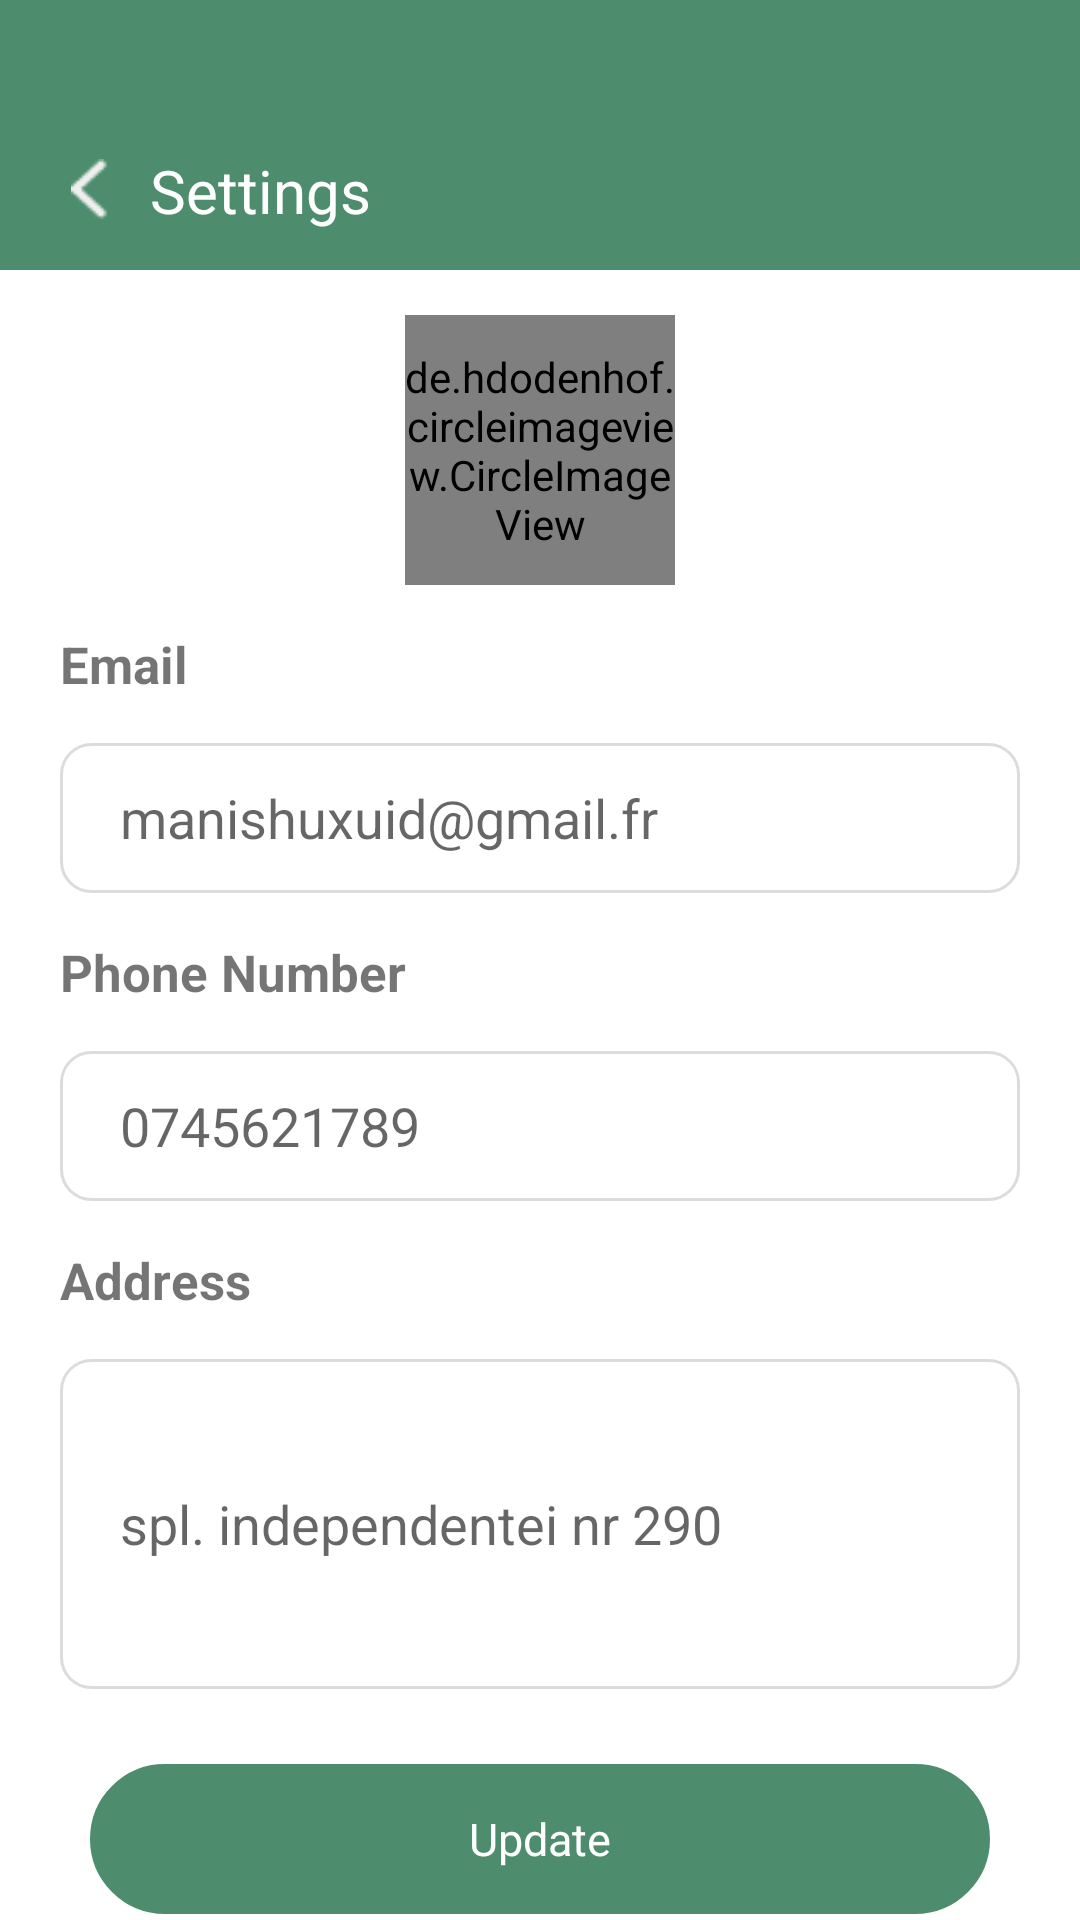

Layout XML and referenced resources for this Android screen:
<!-- AndroidManifest.xml: application theme Theme.ProjetLicence -->
<!-- res/layout/activity_settings_seller.xml -->
<?xml version="1.0" encoding="utf-8"?>
<androidx.constraintlayout.widget.ConstraintLayout xmlns:android="http://schemas.android.com/apk/res/android"
    xmlns:app="http://schemas.android.com/apk/res-auto"
    xmlns:tools="http://schemas.android.com/tools"
    android:layout_width="match_parent"
    android:layout_height="match_parent"
    tools:context=".Activity.SettingsSellerActivity">

    <androidx.constraintlayout.widget.ConstraintLayout
        android:id="@+id/constraint_layout"
        android:layout_width="match_parent"
        android:background="@color/dark_green"
        app:layout_constraintStart_toStartOf="parent"
        app:layout_constraintTop_toTopOf="parent"
        app:layout_constraintEnd_toEndOf="parent"
        android:layout_height="90dp">

        <ImageView
            android:id="@+id/img_back"
            android:layout_width="20dp"
            android:layout_height="20dp"
            android:layout_marginStart="20dp"
            android:layout_marginTop="53dp"
            android:src="@drawable/icon_back"
            app:layout_constraintEnd_toStartOf="@+id/tv_Settings"
            app:layout_constraintStart_toStartOf="parent"
            app:layout_constraintTop_toTopOf="parent" />

        <TextView
            android:id="@+id/tv_Settings"
            android:layout_marginTop="50dp"
            android:text="Settings"
            android:textColor="@color/white"
            android:textSize="20sp"
            android:layout_marginStart="10dp"
            android:layout_width="wrap_content"
            android:layout_height="wrap_content"
            app:layout_constraintTop_toTopOf="parent"
            app:layout_constraintStart_toEndOf="@+id/img_back"
            />

    </androidx.constraintlayout.widget.ConstraintLayout>

    <de.hdodenhof.circleimageview.CircleImageView
        xmlns:app="http://schemas.android.com/apk/res-auto"
        android:id="@+id/update_logo_seller"
        android:layout_width="90dp"
        android:layout_height="90dp"
        android:layout_gravity="center_horizontal"
        android:layout_marginTop="15dp"
        android:src="@drawable/profile_picture"
        app:civ_border_width="2dp"
        app:civ_border_color="#FF000000"
        app:layout_constraintTop_toBottomOf="@+id/constraint_layout"
        app:layout_constraintStart_toStartOf="parent"
        app:layout_constraintEnd_toEndOf="parent"
        />

    <TextView
        android:id="@+id/txtv_email_seller"
        android:layout_marginTop="15dp"
        android:text="Email"
        android:textStyle="bold"
        android:textSize="17sp"
        android:layout_marginStart="20dp"
        android:layout_width="wrap_content"
        android:layout_height="wrap_content"
        app:layout_constraintTop_toBottomOf="@+id/update_logo_seller"
        app:layout_constraintStart_toStartOf="parent"
        />

    <EditText
        android:id="@+id/editt_Email_seller"
        android:layout_marginTop="15dp"
        android:hint="manishuxuid@gmail.fr"
        android:inputType="textEmailAddress"
        android:background="@drawable/background_search"
        android:layout_marginLeft="20dp"
        android:layout_marginRight="20dp"
        android:paddingLeft="20dp"
        android:layout_width="0dp"
        android:layout_height="50dp"
        app:layout_constraintTop_toBottomOf="@+id/txtv_email_seller"
        app:layout_constraintEnd_toEndOf="parent"
        app:layout_constraintStart_toStartOf="parent"
        />

    <TextView
        android:id="@+id/txtv_phone_seller"
        android:layout_marginTop="15dp"
        android:text="Phone Number"
        android:textStyle="bold"
        android:textSize="17sp"
        android:layout_marginStart="20dp"
        android:layout_width="wrap_content"
        android:layout_height="wrap_content"
        app:layout_constraintTop_toBottomOf="@+id/editt_Email_seller"
        app:layout_constraintStart_toStartOf="parent"
        />

    <EditText
        android:id="@+id/editt_phone_seller"
        android:layout_marginTop="15dp"
        android:hint="0745621789"
        android:inputType="phone"
        android:background="@drawable/background_search"
        android:layout_marginLeft="20dp"
        android:layout_marginRight="20dp"
        android:paddingLeft="20dp"
        android:layout_width="0dp"
        android:layout_height="50dp"
        app:layout_constraintTop_toBottomOf="@+id/txtv_phone_seller"
        app:layout_constraintEnd_toEndOf="parent"
        app:layout_constraintStart_toStartOf="parent"
        />

    <TextView
        android:id="@+id/txtv_address_seller"
        android:layout_marginTop="15dp"
        android:text="Address"
        android:textStyle="bold"
        android:textSize="17sp"
        android:layout_marginStart="20dp"
        android:layout_width="wrap_content"
        android:layout_height="wrap_content"
        app:layout_constraintTop_toBottomOf="@+id/editt_phone_seller"
        app:layout_constraintStart_toStartOf="parent"
        />

    <EditText
        android:id="@+id/editt_Address_seller"
        android:layout_marginTop="15dp"
        android:hint="spl. independentei nr 290"
        android:background="@drawable/background_search"
        android:layout_marginLeft="20dp"
        android:layout_marginRight="20dp"
        android:paddingLeft="20dp"
        android:layout_width="0dp"
        android:layout_height="110dp"
        app:layout_constraintTop_toBottomOf="@+id/txtv_address_seller"
        app:layout_constraintEnd_toEndOf="parent"
        app:layout_constraintStart_toStartOf="parent"
        />

    <TextView
        android:id="@+id/txt_update"
        android:layout_marginTop="25dp"
        android:background="@drawable/textview_background"
        android:text="Update"
        android:gravity="center"
        android:textSize="15sp"
        android:textColor="@color/white"
        android:backgroundTint="@color/dark_green"
        android:layout_marginLeft="30dp"
        android:layout_marginRight="30dp"
        android:layout_width="0dp"
        android:layout_height="50dp"
        app:layout_constraintTop_toBottomOf="@+id/editt_Address_seller"
        app:layout_constraintEnd_toEndOf="parent"
        app:layout_constraintStart_toStartOf="parent"
        />
</androidx.constraintlayout.widget.ConstraintLayout>
<!-- resources referenced by this layout -->
<resources>
  <color name="dark_green">#4D8D6E</color>
  <color name="white">#FFFFFFFF</color>
  <!-- drawable background_search (drawable-hdpi) -->
  <?xml version="1.0" encoding="utf-8"?>
  <shape xmlns:android="http://schemas.android.com/apk/res/android"
      android:shape="rectangle">
      <corners android:radius="10dp"/>
      <stroke android:width="1dp"
          android:color="#dcdcdc"/>
      <solid android:color="@color/white"/>
  </shape>
  <!-- drawable icon_back: png bitmap (drawable-hdpi, 347 bytes) -->
  <!-- drawable textview_background (drawable) -->
  <?xml version="1.0" encoding="utf-8"?>
  <shape xmlns:android="http://schemas.android.com/apk/res/android"
      android:shape="rectangle">
      <corners android:radius="30dp"/>
      <stroke android:width="1dp"
          android:color="@color/dark_green"/>
      <solid android:color="@color/white"/>
  </shape>
  <style name="Theme.ProjetLicence" parent="Theme.MaterialComponents.DayNight.NoActionBar">
          
          <item name="colorPrimary">@color/purple_500</item>
          <item name="colorPrimaryVariant">@color/purple_700</item>
          <item name="colorOnPrimary">@color/white</item>
          
          <item name="colorSecondary">@color/teal_200</item>
          <item name="colorSecondaryVariant">@color/teal_700</item>
          <item name="colorOnSecondary">@color/black</item>
          
          <item name="android:statusBarColor" tools:targetApi="l">?attr/colorPrimaryVariant</item>
          
      </style>
  <color name="purple_500">#FF6200EE</color>
  <color name="purple_700">#FF3700B3</color>
  <color name="teal_200">#FF03DAC5</color>
  <color name="teal_700">#FF018786</color>
  <color name="black">#FF000000</color>
</resources>
